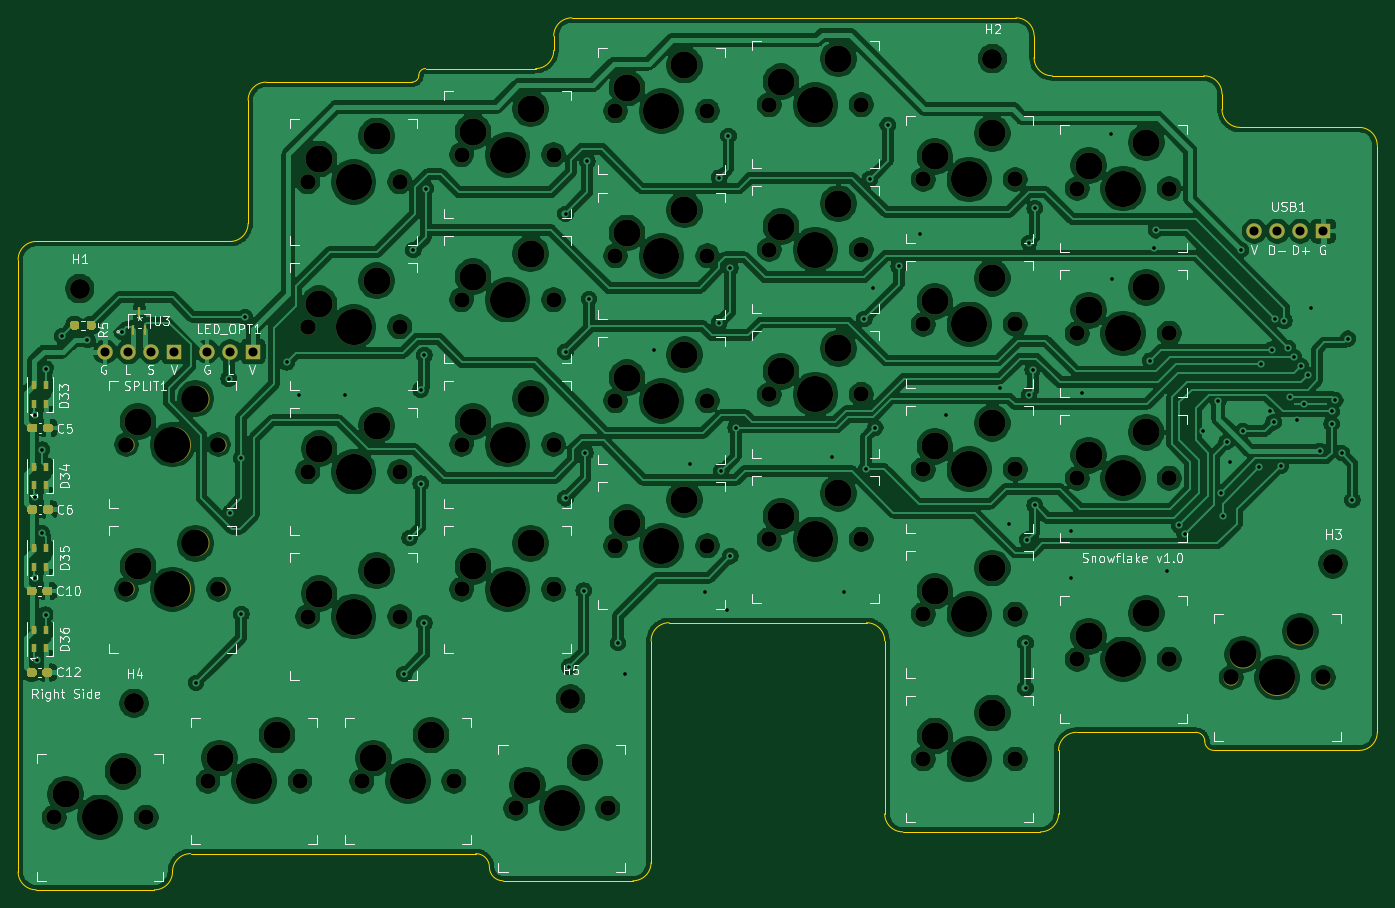
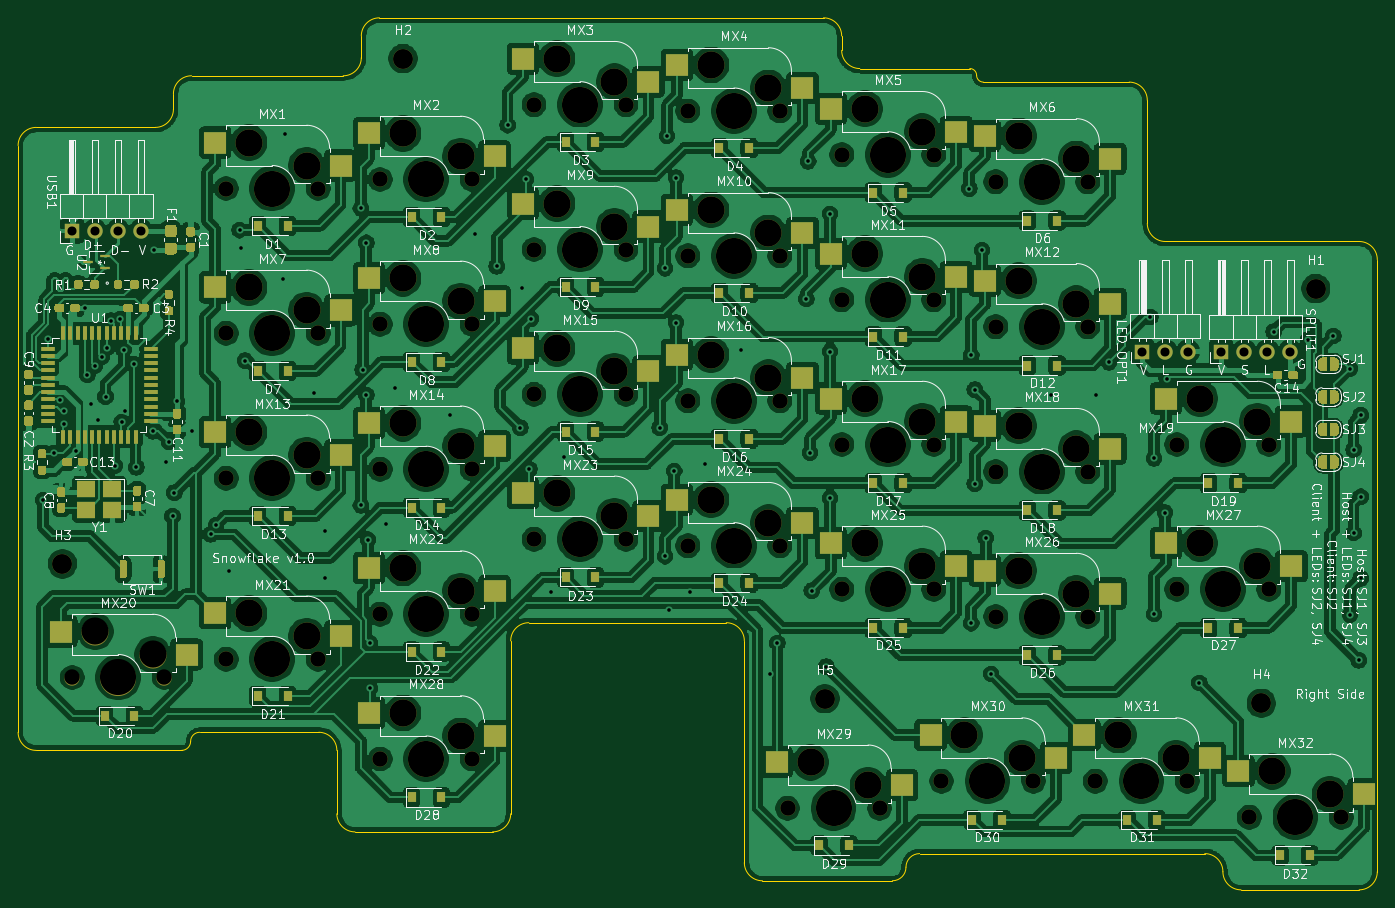
Circuit board: 9 layer files. Board 150.1 x 96.3 mm.
- bottom_copper: snowflake-right-B_Cu.gbr (743893 bytes)
- bottom_mask: snowflake-right-B_Mask.gbr (29880 bytes)
- bottom_silk: snowflake-right-B_SilkS.gbr (132638 bytes)
- outline: snowflake-right-Edge_Cuts.gbr (3681 bytes)
- top_copper: snowflake-right-F_Cu.gbr (474355 bytes)
- top_mask: snowflake-right-F_Mask.gbr (9526 bytes)
- top_silk: snowflake-right-F_SilkS.gbr (40367 bytes)
- drill: snowflake-right-NPTH.drl (2967 bytes)
- drill: snowflake-right-PTH.drl (2287 bytes)

=== bottom_copper: snowflake-right-B_Cu.gbr (743893 bytes, source omitted) ===
=== bottom_mask: snowflake-right-B_Mask.gbr (29880 bytes, source omitted) ===
=== bottom_silk: snowflake-right-B_SilkS.gbr (132638 bytes, source omitted) ===
=== outline: snowflake-right-Edge_Cuts.gbr ===
G04 #@! TF.GenerationSoftware,KiCad,Pcbnew,5.1.7-a382d34a8~88~ubuntu18.04.1*
G04 #@! TF.CreationDate,2020-12-29T23:08:14-05:00*
G04 #@! TF.ProjectId,snowflake-right,736e6f77-666c-4616-9b65-2d7269676874,rev?*
G04 #@! TF.SameCoordinates,Original*
G04 #@! TF.FileFunction,Profile,NP*
%FSLAX46Y46*%
G04 Gerber Fmt 4.6, Leading zero omitted, Abs format (unit mm)*
G04 Created by KiCad (PCBNEW 5.1.7-a382d34a8~88~ubuntu18.04.1) date 2020-12-29 23:08:14*
%MOMM*%
%LPD*%
G01*
G04 APERTURE LIST*
G04 #@! TA.AperFunction,Profile*
%ADD10C,0.050000*%
G04 #@! TD*
G04 APERTURE END LIST*
D10*
X147650000Y-146550000D02*
G75*
G03*
X149650000Y-144550000I0J2000000D01*
G01*
X81750000Y-75950000D02*
G75*
G03*
X79750000Y-77950000I0J-2000000D01*
G01*
X103150000Y-75950000D02*
G75*
G03*
X105150000Y-73950000I0J2000000D01*
G01*
X107150000Y-58350000D02*
G75*
G03*
X105150000Y-60350000I0J-2000000D01*
G01*
X123250000Y-58350000D02*
G75*
G03*
X124000000Y-57600000I0J750000D01*
G01*
X124750000Y-56850000D02*
G75*
G03*
X124000000Y-57600000I0J-750000D01*
G01*
X138900000Y-53250000D02*
X138900000Y-54850000D01*
X140900000Y-51250000D02*
G75*
G03*
X138900000Y-53250000I0J-2000000D01*
G01*
X136900000Y-56850000D02*
G75*
G03*
X138900000Y-54850000I0J2000000D01*
G01*
X191950000Y-53250000D02*
X191950000Y-55650000D01*
X191950000Y-53250000D02*
G75*
G03*
X189950000Y-51250000I-2000000J0D01*
G01*
X191950000Y-55650000D02*
G75*
G03*
X193950000Y-57650000I2000000J0D01*
G01*
X212700000Y-59650000D02*
X212700000Y-61350000D01*
X212700000Y-59650000D02*
G75*
G03*
X210700000Y-57650000I-2000000J0D01*
G01*
X212700000Y-61350000D02*
G75*
G03*
X214700000Y-63350000I2000000J0D01*
G01*
X229850000Y-65350000D02*
G75*
G03*
X227850000Y-63350000I-2000000J0D01*
G01*
X227850000Y-132150000D02*
G75*
G03*
X229850000Y-130150000I0J2000000D01*
G01*
X210800000Y-131150000D02*
G75*
G03*
X211800000Y-132150000I1000000J0D01*
G01*
X210800000Y-131150000D02*
G75*
G03*
X209800000Y-130150000I-1000000J0D01*
G01*
X196650000Y-130150000D02*
G75*
G03*
X194650000Y-132150000I0J-2000000D01*
G01*
X192650000Y-141150000D02*
G75*
G03*
X194650000Y-139150000I0J2000000D01*
G01*
X175450000Y-139150000D02*
G75*
G03*
X177450000Y-141150000I2000000J0D01*
G01*
X175450000Y-120050000D02*
G75*
G03*
X173450000Y-118050000I-2000000J0D01*
G01*
X151650000Y-118050000D02*
G75*
G03*
X149650000Y-120050000I0J-2000000D01*
G01*
X131800000Y-145050000D02*
G75*
G03*
X133300000Y-146550000I1500000J0D01*
G01*
X131800000Y-145050000D02*
G75*
G03*
X130300000Y-143550000I-1500000J0D01*
G01*
X94800000Y-147550000D02*
G75*
G03*
X96800000Y-145550000I0J2000000D01*
G01*
X98800000Y-143550000D02*
G75*
G03*
X96800000Y-145550000I0J-2000000D01*
G01*
X79750000Y-145550000D02*
G75*
G03*
X81750000Y-147550000I2000000J0D01*
G01*
X94800000Y-147550000D02*
X81750000Y-147550000D01*
X130300000Y-143550000D02*
X98800000Y-143550000D01*
X147650000Y-146550000D02*
X133300000Y-146550000D01*
X149650000Y-120050000D02*
X149650000Y-144550000D01*
X173450000Y-118050000D02*
X151650000Y-118050000D01*
X175450000Y-139150000D02*
X175450000Y-120050000D01*
X192650000Y-141150000D02*
X177450000Y-141150000D01*
X194650000Y-132150000D02*
X194650000Y-139150000D01*
X209800000Y-130150000D02*
X196650000Y-130150000D01*
X227850000Y-132150000D02*
X211800000Y-132150000D01*
X229850000Y-65350000D02*
X229850000Y-130150000D01*
X214700000Y-63350000D02*
X227850000Y-63350000D01*
X193950000Y-57650000D02*
X210700000Y-57650000D01*
X140900000Y-51250000D02*
X189950000Y-51250000D01*
X124750000Y-56850000D02*
X136900000Y-56850000D01*
X107150000Y-58350000D02*
X123250000Y-58350000D01*
X105150000Y-73950000D02*
X105150000Y-60350000D01*
X81750000Y-75950000D02*
X103150000Y-75950000D01*
X79750000Y-145550000D02*
X79750000Y-77950000D01*
M02*

=== top_copper: snowflake-right-F_Cu.gbr (474355 bytes, source omitted) ===
=== top_mask: snowflake-right-F_Mask.gbr (9526 bytes, source omitted) ===
=== top_silk: snowflake-right-F_SilkS.gbr (40367 bytes, source omitted) ===
=== drill: snowflake-right-NPTH.drl ===
M48
; DRILL file {KiCad 5.1.7-a382d34a8~88~ubuntu18.04.1} date Tue Dec 29 23:08:16 2020
; FORMAT={-:-/ absolute / inch / decimal}
; #@! TF.CreationDate,2020-12-29T23:08:16-05:00
; #@! TF.GenerationSoftware,Kicad,Pcbnew,5.1.7-a382d34a8~88~ubuntu18.04.1
; #@! TF.FileFunction,NonPlated,1,2,NPTH
FMAT,2
INCH
T1C0.0670
T2C0.0866
T3C0.1181
T4C0.1570
%
G90
G05
T1
X5.0677Y-2.613
X5.4677Y-2.613
X6.4063Y-2.3953
X6.8063Y-2.3953
X7.0756Y-5.2402
X7.4756Y-5.2402
X4.3984Y-2.7311
X4.7984Y-2.7311
X7.0756Y-4.6102
X7.4756Y-4.6102
X4.3984Y-3.361
X4.7984Y-3.361
X7.7449Y-4.0197
X8.1449Y-4.0197
X7.0756Y-3.9803
X7.4756Y-3.9803
X6.4063Y-3.6551
X6.8063Y-3.6551
X5.737Y-3.6827
X6.137Y-3.6827
X4.3984Y-3.9909
X4.7984Y-3.9909
X8.4142Y-4.8858
X8.8142Y-4.8858
X5.0677Y-3.8728
X5.4677Y-3.8728
X5.3039Y-5.4543
X5.7039Y-5.4543
X5.0677Y-4.5028
X5.4677Y-4.5028
X3.9654Y-5.3362
X4.3654Y-5.3362
X3.611Y-4.5028
X4.011Y-4.5028
X5.0677Y-3.2429
X5.4677Y-3.2429
X3.611Y-3.8728
X4.011Y-3.8728
X7.7449Y-2.7598
X8.1449Y-2.7598
X4.6346Y-5.3362
X5.0346Y-5.3362
X3.2961Y-5.4937
X3.6961Y-5.4937
X5.737Y-4.3126
X6.137Y-4.3126
X4.3984Y-4.6209
X4.7984Y-4.6209
X6.4063Y-4.285
X6.8063Y-4.285
X5.737Y-3.0528
X6.137Y-3.0528
X7.7449Y-3.3898
X8.1449Y-3.3898
X7.0756Y-3.3504
X7.4756Y-3.3504
X5.737Y-2.4228
X6.137Y-2.4228
X7.7449Y-4.8071
X8.1449Y-4.8071
X7.0756Y-2.7205
X7.4756Y-2.7205
X6.4063Y-3.0252
X6.8063Y-3.0252
T2
X3.4075Y-3.1949
X3.6437Y-4.998
X5.5413Y-4.9783
X8.8563Y-4.3917
X7.376Y-2.1949
T3
X5.787Y-3.5827
X6.037Y-3.4827
X4.4484Y-3.8909
X4.6984Y-3.7909
X8.4642Y-4.7858
X8.7142Y-4.6858
X5.1177Y-3.7728
X5.3677Y-3.6728
X5.3539Y-5.3543
X5.6039Y-5.2543
X5.1177Y-4.4028
X5.3677Y-4.3028
X4.0154Y-5.2362
X4.2654Y-5.1362
X3.661Y-4.4028
X3.911Y-4.3028
X5.1177Y-3.1429
X5.3677Y-3.0429
X3.661Y-3.7728
X3.911Y-3.6728
X7.7949Y-2.6598
X8.0449Y-2.5598
X4.6846Y-5.2362
X4.9346Y-5.1362
X3.3461Y-5.3937
X3.5961Y-5.2937
X5.787Y-4.2126
X6.037Y-4.1126
X4.4484Y-4.5209
X4.6984Y-4.4209
X6.4563Y-4.185
X6.7063Y-4.085
X5.787Y-2.9528
X6.037Y-2.8528
X7.7949Y-3.2898
X8.0449Y-3.1898
X7.1256Y-3.2504
X7.3756Y-3.1504
X5.787Y-2.3228
X6.037Y-2.2228
X7.7949Y-4.7071
X8.0449Y-4.6071
X7.1256Y-2.6205
X7.3756Y-2.5205
X6.4563Y-2.9252
X6.7063Y-2.8252
X5.1177Y-2.513
X5.3677Y-2.413
X6.4563Y-2.2953
X6.7063Y-2.1953
X7.1256Y-5.1402
X7.3756Y-5.0402
X4.4484Y-2.6311
X4.6984Y-2.5311
X7.1256Y-4.5102
X7.3756Y-4.4102
X4.4484Y-3.261
X4.6984Y-3.161
X7.7949Y-3.9197
X8.0449Y-3.8197
X7.1256Y-3.8803
X7.3756Y-3.7803
X6.4563Y-3.5551
X6.7063Y-3.4551
T4
X7.2756Y-3.3504
X5.937Y-2.4228
X7.9449Y-4.8071
X7.2756Y-2.7205
X6.6063Y-3.0252
X5.2677Y-2.613
X6.6063Y-2.3953
X7.2756Y-5.2402
X4.5984Y-2.7311
X7.2756Y-4.6102
X4.5984Y-3.361
X7.9449Y-4.0197
X7.2756Y-3.9803
X6.6063Y-3.6551
X5.937Y-3.6827
X4.5984Y-3.9909
X8.6142Y-4.8858
X5.2677Y-3.8728
X5.5039Y-5.4543
X5.2677Y-4.5028
X4.1654Y-5.3362
X3.811Y-4.5028
X5.2677Y-3.2429
X3.811Y-3.8728
X7.9449Y-2.7598
X4.8346Y-5.3362
X3.4961Y-5.4937
X5.937Y-4.3126
X4.5984Y-4.6209
X6.6063Y-4.285
X5.937Y-3.0528
X7.9449Y-3.3898
T0
M30

=== drill: snowflake-right-PTH.drl ===
M48
; DRILL file {KiCad 5.1.7-a382d34a8~88~ubuntu18.04.1} date Tue Dec 29 23:08:16 2020
; FORMAT={-:-/ absolute / inch / decimal}
; #@! TF.CreationDate,2020-12-29T23:08:16-05:00
; #@! TF.GenerationSoftware,Kicad,Pcbnew,5.1.7-a382d34a8~88~ubuntu18.04.1
; #@! TF.FileFunction,Plated,1,2,PTH
FMAT,2
INCH
T1C0.0157
T2C0.0394
%
G90
G05
T1
X3.2116Y-3.7461
X3.2116Y-4.1004
X3.2116Y-4.4547
X3.2205Y-4.811
X3.2431Y-3.8957
X3.2431Y-4.2579
X3.2589Y-4.6122
X3.2598Y-3.5433
X3.3307Y-3.4016
X3.4409Y-3.4173
X3.5906Y-3.3819
X3.9134Y-4.9094
X4.0551Y-3.5866
X4.063Y-4.1693
X4.1102Y-3.9331
X4.1102Y-4.6102
X4.126Y-3.3189
X4.3071Y-3.5157
X4.3622Y-3.6575
X4.5591Y-3.6575
X4.8189Y-4.8701
X4.8425Y-4.2795
X4.8583Y-3.0276
X4.8898Y-3.6339
X4.8898Y-4.0433
X4.9055Y-3.4843
X4.9055Y-4.6496
X4.9134Y-2.7598
X5.5197Y-2.8701
X5.5197Y-3.4685
X5.5197Y-4.1063
X5.5354Y-4.8386
X5.5984Y-4.5079
X5.6063Y-3.9094
X5.6142Y-2.6417
X5.622Y-3.2402
X5.748Y-4.7362
X5.7795Y-4.8701
X5.9055Y-3.4606
X6.063Y-3.9567
X6.126Y-4.5157
X6.189Y-2.7126
X6.189Y-3.3425
X6.1969Y-3.9882
X6.2205Y-4.5945
X6.2283Y-2.5315
X6.2362Y-3.1063
X6.2362Y-4.3583
X6.2598Y-3.7992
X6.6772Y-3.9252
X6.7323Y-4.5157
X6.8189Y-3.3268
X6.8268Y-3.9803
X6.8425Y-2.7205
X6.8583Y-3.1929
X6.8661Y-3.7992
X6.9213Y-2.4843
X6.9685Y-3.0984
X7.063Y-2.9567
X7.1732Y-3.7441
X7.4094Y-3.626
X7.4488Y-4.2165
X7.5197Y-4.7362
X7.5197Y-4.9331
X7.5276Y-4.2874
X7.5354Y-2.9961
X7.5354Y-3.6575
X7.5512Y-3.5472
X7.5591Y-2.8465
X7.5591Y-4.1378
X7.7165Y-4.248
X7.7165Y-4.4528
X7.7638Y-3.6496
X7.8898Y-2.5236
X7.8976Y-3.1535
X8.063Y-3.5079
X8.0787Y-3.0197
X8.0866Y-2.9409
X8.1339Y-4.4213
X8.189Y-4.2244
X8.2126Y-4.2638
X8.2913Y-3.815
X8.3583Y-3.685
X8.3701Y-4.0827
X8.378Y-4.185
X8.3937Y-3.8622
X8.4075Y-3.9508
X8.4567Y-3.0276
X8.4646Y-3.815
X8.5354Y-3.9724
X8.5433Y-3.5236
X8.5827Y-3.7283
X8.5906Y-3.4606
X8.5984Y-3.7756
X8.6063Y-3.3268
X8.6299Y-3.9646
X8.6457Y-3.3346
X8.6614Y-3.4528
X8.6693Y-3.6654
X8.685Y-3.4921
X8.7008Y-3.7677
X8.7165Y-3.5315
X8.7323Y-3.6969
X8.748Y-3.5709
X8.7598Y-3.2795
X8.7992Y-3.9016
X8.8504Y-3.7283
X8.8504Y-3.7835
X8.8661Y-3.6811
X8.8937Y-3.9094
X8.9213Y-3.4134
X8.9409Y-4.1142
T2
X3.5185Y-3.4697
X3.6185Y-3.4697
X3.7185Y-3.4697
X3.8185Y-3.4697
X3.9614Y-3.4685
X4.0614Y-3.4685
X4.1614Y-3.4685
X8.515Y-2.9449
X8.615Y-2.9449
X8.715Y-2.9449
X8.815Y-2.9449
T0
M30

